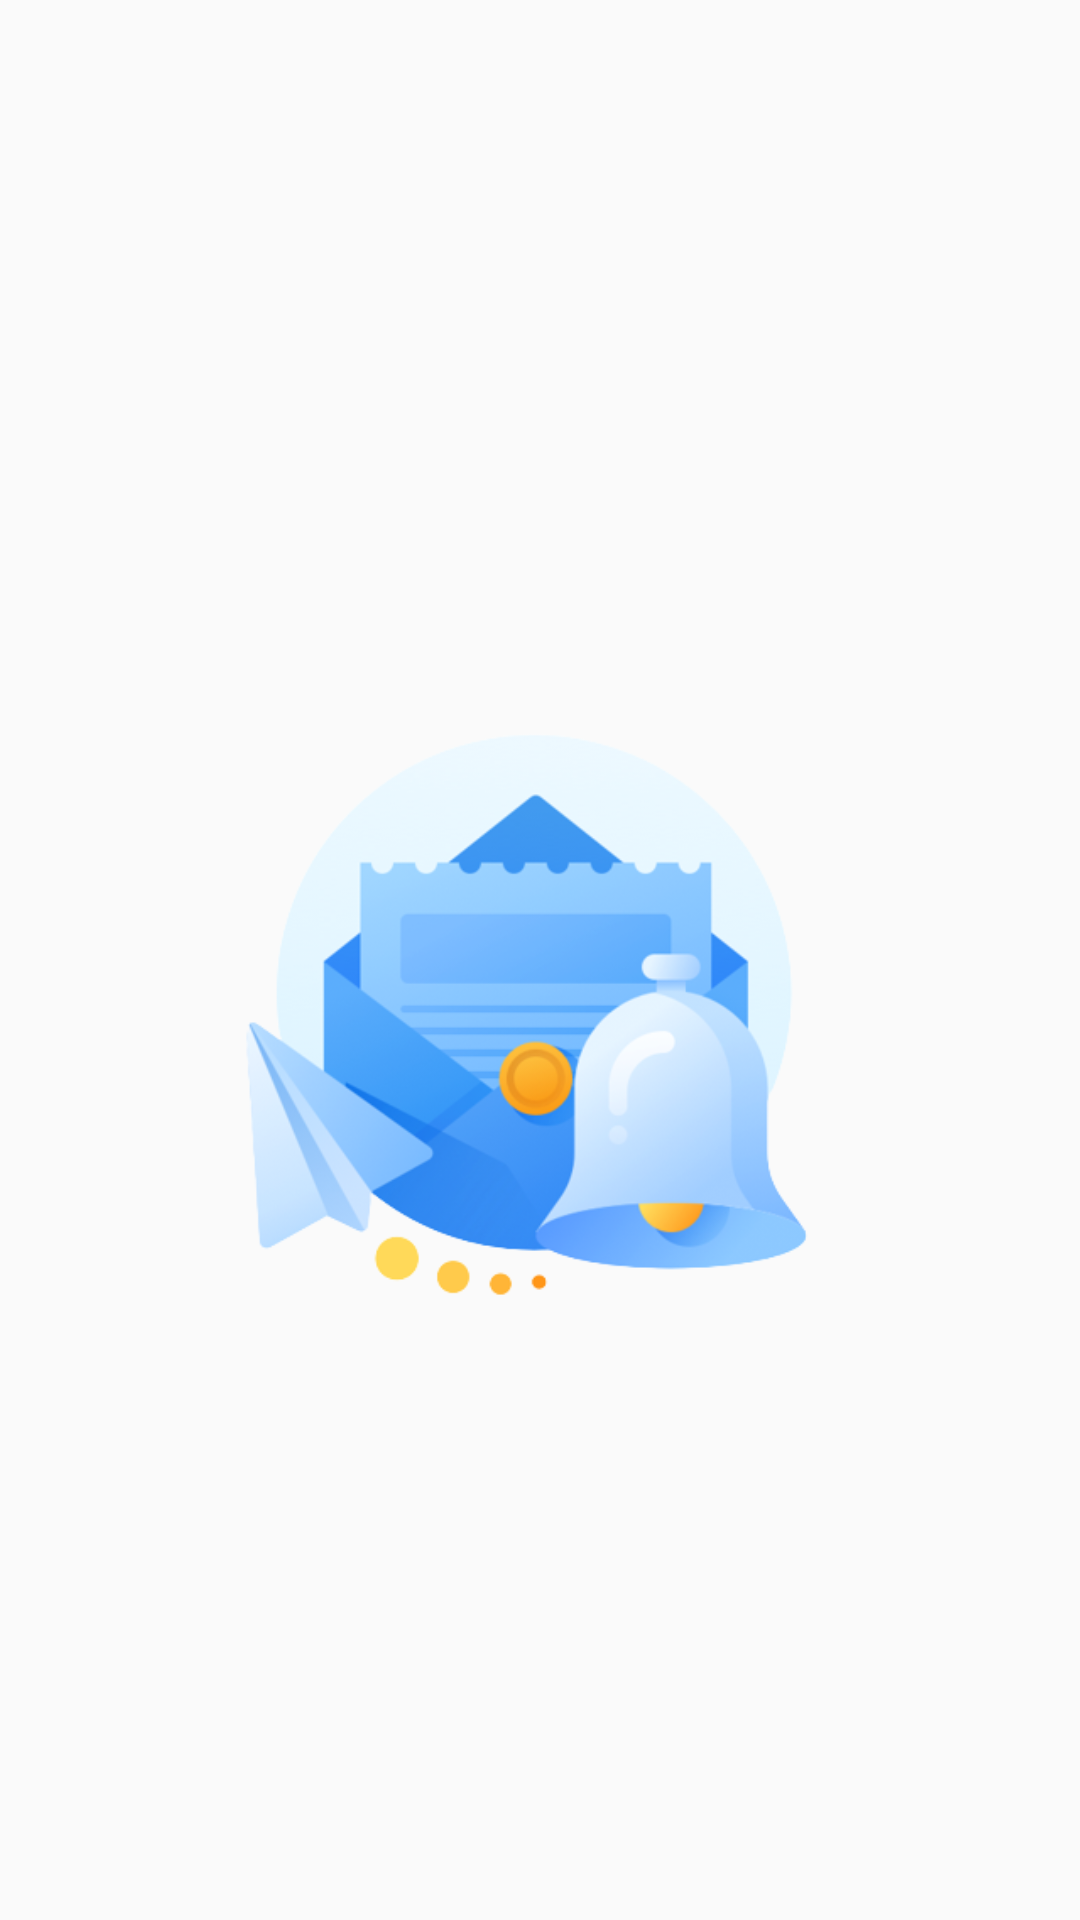

Here is an Android app screen rendered from its layout file. Give the layout XML and the strings, colors and styles it references.
<!-- AndroidManifest.xml: application theme Theme.ZaloClone -->
<!-- res/layout/fragment_chats.xml -->
<?xml version="1.0" encoding="utf-8"?>
<RelativeLayout xmlns:android="http://schemas.android.com/apk/res/android"
    xmlns:tools="http://schemas.android.com/tools"
    android:layout_width="match_parent"
    android:layout_height="match_parent"
    tools:context=".view.fragments.ChatFragment"

    >

    <RelativeLayout
        android:id="@+id/relative_layout_chat_fragment"
        android:layout_width="match_parent"
        android:layout_height="match_parent"
        android:layout_marginTop="40dp">

        <ImageView
            android:id="@+id/iv_chat_fragment_empty"
            android:layout_width="match_parent"
            android:layout_height="330dp"
            android:layout_centerInParent="true"
            android:layout_gravity="center"
            android:layout_marginStart="15dp"
            android:layout_marginTop="20dp"
            android:layout_marginEnd="20dp"
            android:src="@drawable/empty_message" />
            android:contentDescription="@string/todo" />













    </RelativeLayout>

    <androidx.recyclerview.widget.RecyclerView
        android:id="@+id/recycler_view_chat_fragment"
        android:layout_width="match_parent"
        android:layout_height="match_parent"
        android:layout_alignParentTop="true" />


</RelativeLayout>
<!-- resources referenced by this layout -->
<resources>
  <color name="white">#ffffff</color>
  <!-- drawable empty_message: png bitmap (drawable, 98443 bytes) -->
  <string name="once_you_start_chatting_all_your_chat_appear_here">All your chats will appear here!</string>
  <string name="todo">TODO</string>
  <style name="Theme.ZaloClone" parent="Theme.AppCompat.DayNight.NoActionBar">
           Primary brand color.
  
  
  
  
  
  
  
  
  
          
      </style>
</resources>
